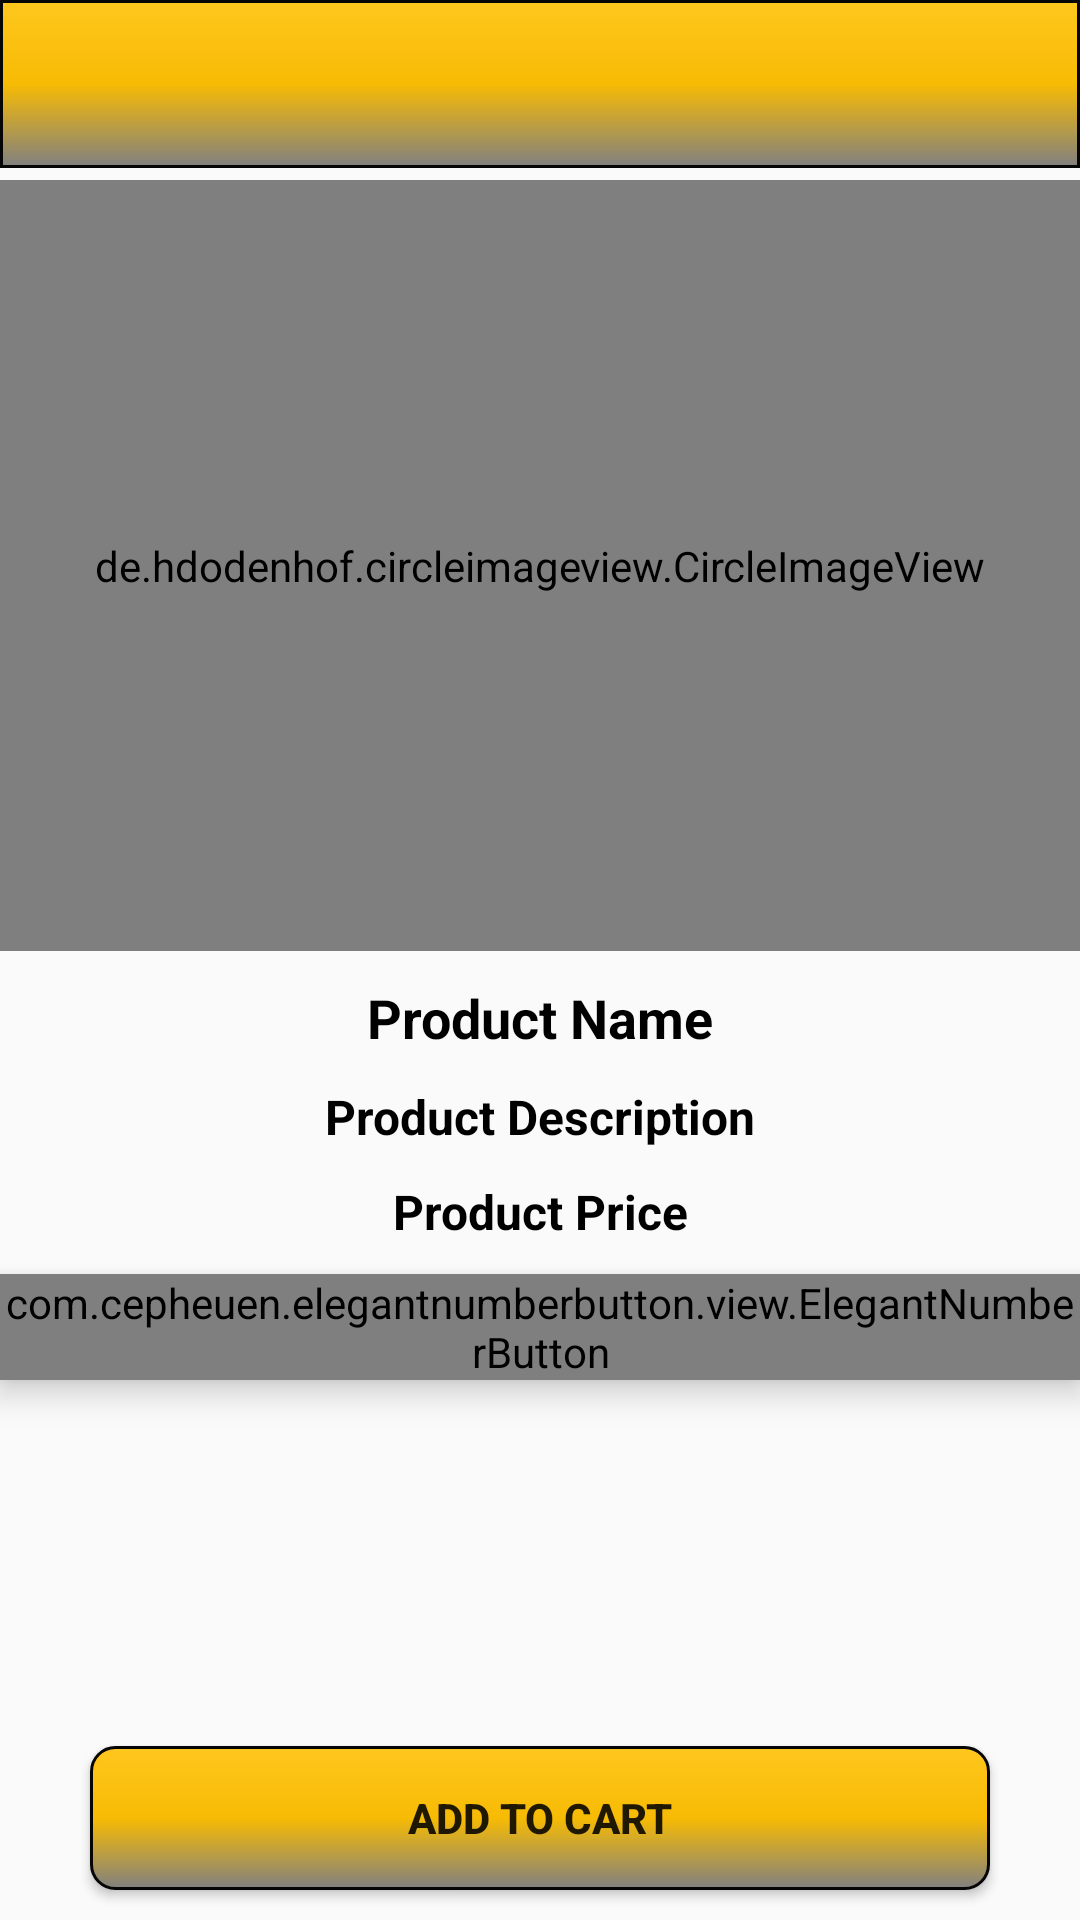

Reconstruct the res/layout file that produces this screen, plus the resources it refers to.
<!-- AndroidManifest.xml: application theme Theme.AppCompat.Light.NoActionBar -->
<!-- res/layout/activity_product_details.xml -->
<?xml version="1.0" encoding="utf-8"?>
<RelativeLayout xmlns:android="http://schemas.android.com/apk/res/android"
    xmlns:app="http://schemas.android.com/apk/res-auto"
    xmlns:tools="http://schemas.android.com/tools"
    android:layout_width="match_parent"
    android:layout_height="match_parent"
    tools:context=".OrderActivities.ProductDetailsActivity">

    <androidx.appcompat.widget.Toolbar
        android:id="@id/toolbar3"
        android:layout_width="match_parent"
        android:layout_height="wrap_content"
        android:layout_alignParentTop="true"
        android:background="@drawable/toolbar_layout"
        android:minHeight="?attr/actionBarSize"
        app:theme="@style/Theme.AppCompat.Light.DarkActionBar"

        />



    <de.hdodenhof.circleimageview.CircleImageView
        android:id="@+id/product_details_img"
        android:layout_width="match_parent"
        android:layout_height="257dp"
        android:scaleType="centerCrop"
        android:layout_marginTop="60dp"/>

    <TextView
        android:layout_width="match_parent"
        android:layout_height="wrap_content"
        android:layout_below="@+id/product_details_img"
        android:id="@+id/product_name"
        android:text="Product Name"
        android:textColor="@android:color/black"
        android:textStyle="bold"
        android:textSize="18dp"
        android:gravity="center"
        android:layout_marginTop="10dp"/>

    <TextView
        android:layout_width="match_parent"
        android:layout_height="wrap_content"
        android:layout_below="@+id/product_name"
        android:id="@+id/prod_desc"
        android:text="Product Description"
        android:textColor="@android:color/black"
        android:textStyle="bold"
        android:textSize="16dp"
        android:gravity="center"
        android:layout_marginTop="10dp"/>

    <TextView
        android:layout_width="match_parent"
        android:layout_height="wrap_content"
        android:layout_below="@+id/prod_desc"
        android:id="@+id/prod_price"
        android:text="Product Price"
        android:textColor="@android:color/black"
        android:textStyle="bold"
        android:textSize="16dp"
        android:gravity="center"
        android:layout_marginTop="10dp"/>

    <com.cepheuen.elegantnumberbutton.view.ElegantNumberButton
        android:id="@+id/product_counter"
        android:layout_width="wrap_content"
        android:layout_height="wrap_content"
        app:initialNumber="1"
        android:background="@drawable/button_border"
        android:elevation="6dp"
        app:textSize="16dp"
        android:layout_below="@id/prod_price"
        android:layout_centerHorizontal="true"
        android:layout_marginTop="10dp">

    </com.cepheuen.elegantnumberbutton.view.ElegantNumberButton>

    <Button
        android:id="@+id/cart_btn"
        android:layout_width="300dp"
        android:layout_height="wrap_content"
        android:text="Add to cart"
        android:textStyle="bold"
        android:background="@drawable/button_border"
        android:layout_centerInParent="true"
        android:layout_alignParentBottom="true"
        android:layout_margin="10dp"/>

</RelativeLayout>
<!-- resources referenced by this layout -->
<resources>
  <!-- drawable button_border (drawable) -->
  <?xml version="1.0" encoding="utf-8"?>
  <shape xmlns:android="http://schemas.android.com/apk/res/android"
      android:shape="rectangle" >
  
      <solid android:color="@color/colorPrimary"
          />
  
      <stroke
          android:width="1dp"
          android:color="#060606"
          />
      <gradient
          android:endColor="#808080"
          android:centerColor="#f7bb04"
          android:startColor="@color/colorPrimary"
          android:angle="270" />
      <corners
          android:radius="8dp"
          />
  
  
  
  </shape>
  <!-- drawable toolbar_layout (drawable) -->
  <?xml version="1.0" encoding="utf-8"?>
  <shape xmlns:android="http://schemas.android.com/apk/res/android"
      android:shape="rectangle" >
  
      <solid android:color="@color/colorPrimary"
          />
  
      <stroke
          android:width="1dp"
          android:color="#060606"
          />
      <gradient
          android:endColor="#808080"
          android:centerColor="#f7bb04"
          android:startColor="@color/colorPrimary"
          android:angle="270" />
  
  
  
  </shape>
  <color name="colorPrimary">#ffc71e</color>
</resources>
